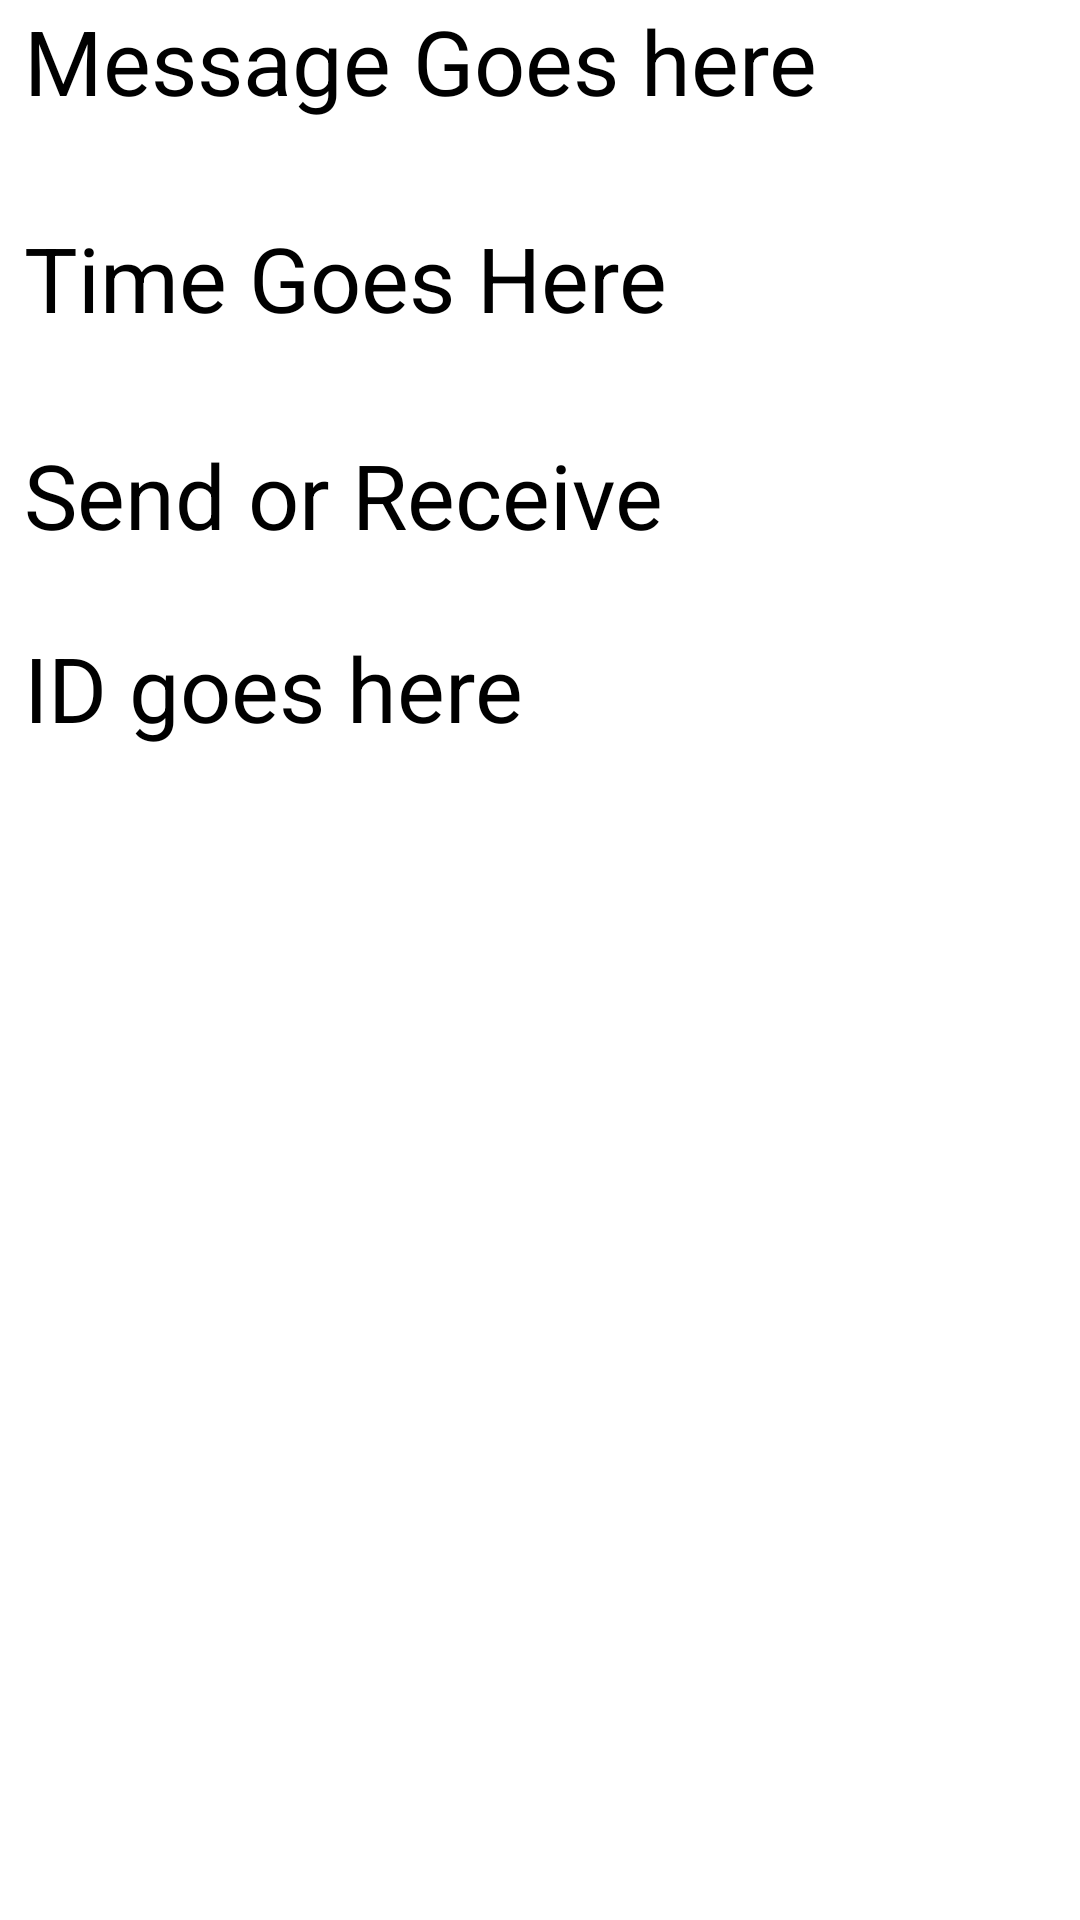

The Android layout XML behind this screen, and the referenced resources:
<!-- AndroidManifest.xml: application theme Theme.HaiyansAndroidLabs -->
<!-- res/layout/details_layout.xml -->
<?xml version="1.0" encoding="utf-8"?>
<androidx.constraintlayout.widget.ConstraintLayout xmlns:android="http://schemas.android.com/apk/res/android"
    xmlns:app="http://schemas.android.com/apk/res-auto"
    xmlns:tools="http://schemas.android.com/tools"
    android:background="@color/white"
    android:layout_width="match_parent"
    android:layout_height="match_parent"
    tools:ignore="MissingDefaultResource">

    <TextView
        android:textSize="30dp"
        android:id="@+id/messageText"
        android:layout_width="wrap_content"
        android:layout_height="wrap_content"
        android:layout_marginStart="8dp"
        android:text="Message Goes here"
        app:layout_constraintStart_toStartOf="parent"
        app:layout_constraintTop_toTopOf="parent" />

    <TextView

        android:textSize="30dp"
        android:id="@+id/timeText"
        android:layout_width="wrap_content"
        android:layout_height="wrap_content"
        android:layout_marginTop="32dp"
        android:text="Time Goes Here"
        app:layout_constraintStart_toStartOf="@+id/messageText"
        app:layout_constraintTop_toBottomOf="@+id/messageText" />

    <TextView

        android:textSize="30dp"
        android:id="@+id/isSentOrReceive"
        android:layout_width="wrap_content"
        android:layout_height="wrap_content"
        android:layout_marginTop="32dp"
        android:text="Send or Receive"
        app:layout_constraintStart_toStartOf="@+id/timeText"
        app:layout_constraintTop_toBottomOf="@+id/timeText" />

    <TextView

        android:textSize="30dp"
        android:id="@+id/idText"
        android:layout_width="wrap_content"
        android:layout_height="wrap_content"
        android:layout_marginTop="24dp"
        android:text="ID goes here"
        app:layout_constraintStart_toStartOf="@+id/isSentOrReceive"
        app:layout_constraintTop_toBottomOf="@+id/isSentOrReceive" />
</androidx.constraintlayout.widget.ConstraintLayout>
<!-- resources referenced by this layout -->
<resources>
  <color name="white">#FFFFFFFF</color>
  <style name="Theme.HaiyansAndroidLabs" parent="Base.Theme.HaiyansAndroidLabs" />
  <style name="Base.Theme.HaiyansAndroidLabs" parent="Theme.MaterialComponents.DayNight">
          
          
          
          <item name="colorPrimary">@color/my_primary</item>
  
          
          <item name="colorSecondary">@color/my_secondary</item>
  
          
          <item name="android:statusBarColor">@color/my_statusbar</item>
          
  
          <item name="android:textColor">@color/black</item>
  
          <item name="windowActionBar">false</item>
  
          <item name="windowNoTitle">true</item>
  
  
      </style>
  <color name="my_primary">#03A9F4</color>
  <color name="my_secondary">#C6B663</color>
  <color name="my_statusbar">#EAEA4B</color>
  <color name="black">#FF000000</color>
</resources>
